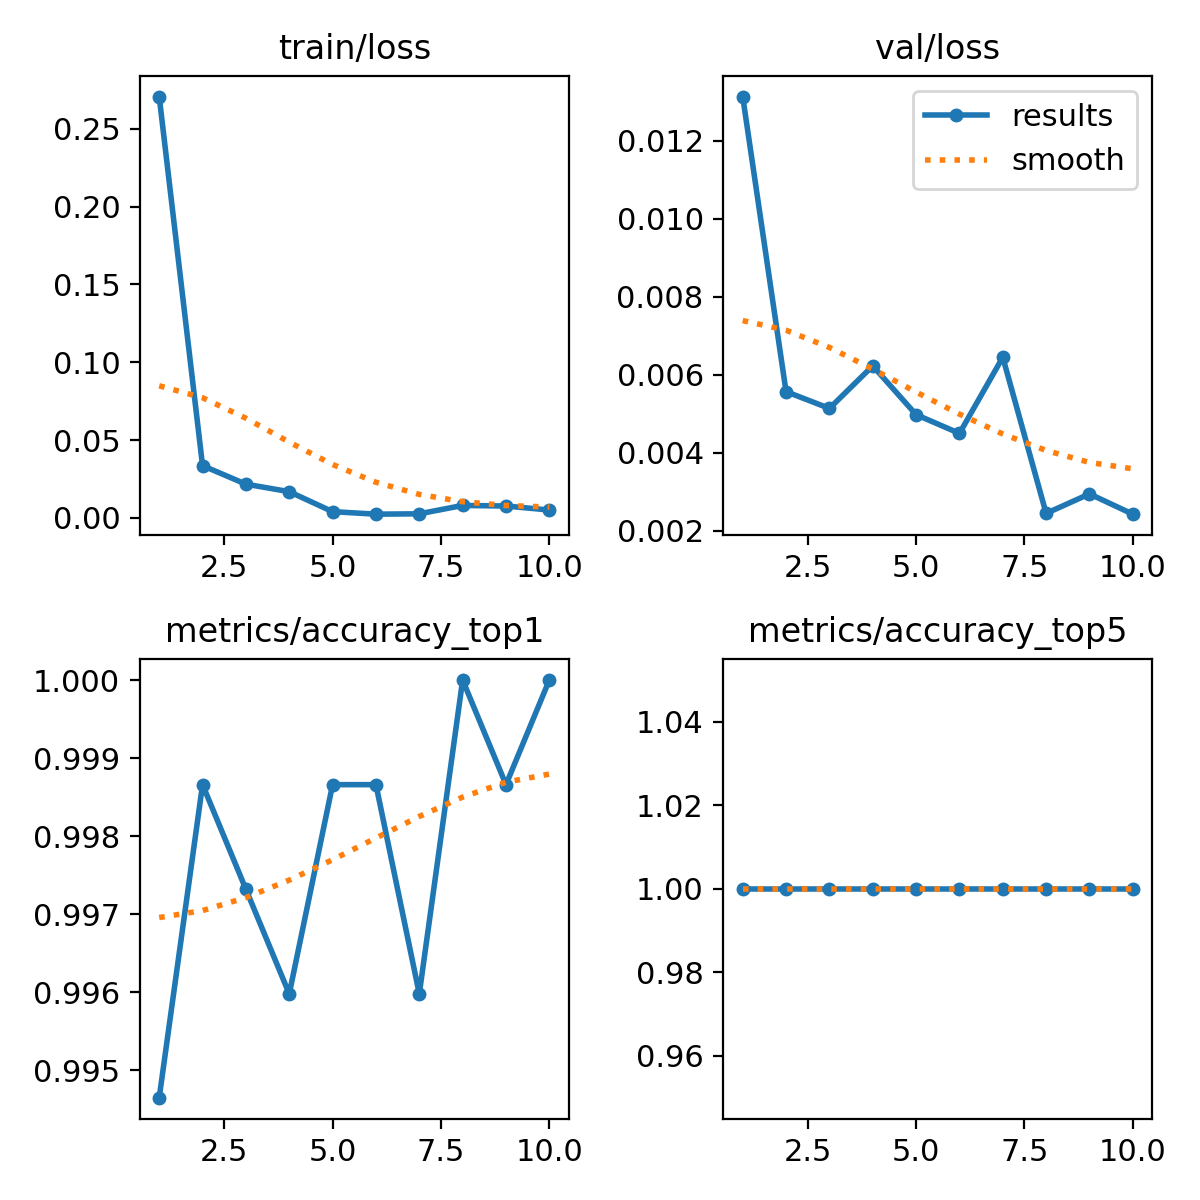

Source data for this figure (header and first rows):
epoch, time, train/loss, metrics/accuracy_top1, metrics/accuracy_top5, val/loss, lr/pg0, lr/pg1, lr/pg2
1, 94.95, 0.2707, 0.9947, 1, 0.01313, 0.0002361, 0.0002361, 0.0002361
2, 181.9, 0.03352, 0.9987, 1, 0.00557, 0.0004272, 0.0004272, 0.0004272
3, 272.8, 0.02163, 0.9973, 1, 0.00514, 0.0005711, 0.0005711, 0.0005711
4, 356.6, 0.0168, 0.996, 1, 0.00623, 0.0005019, 0.0005019, 0.0005019
5, 458.2, 0.00396, 0.9987, 1, 0.00498, 0.0004313, 0.0004313, 0.0004313
6, 539.1, 0.00234, 0.9987, 1, 0.0045, 0.0003606, 0.0003606, 0.0003606
7, 635.2, 0.00257, 0.996, 1, 0.00645, 0.0002899, 0.0002899, 0.0002899
8, 791.2, 0.00795, 1, 1, 0.00245, 0.0002192, 0.0002192, 0.0002192
9, 872.4, 0.00758, 0.9987, 1, 0.00295, 0.0001485, 0.0001485, 0.0001485
10, 965.9, 0.005, 1, 1, 0.00243, 7.7826e-05, 7.7826e-05, 7.7826e-05
